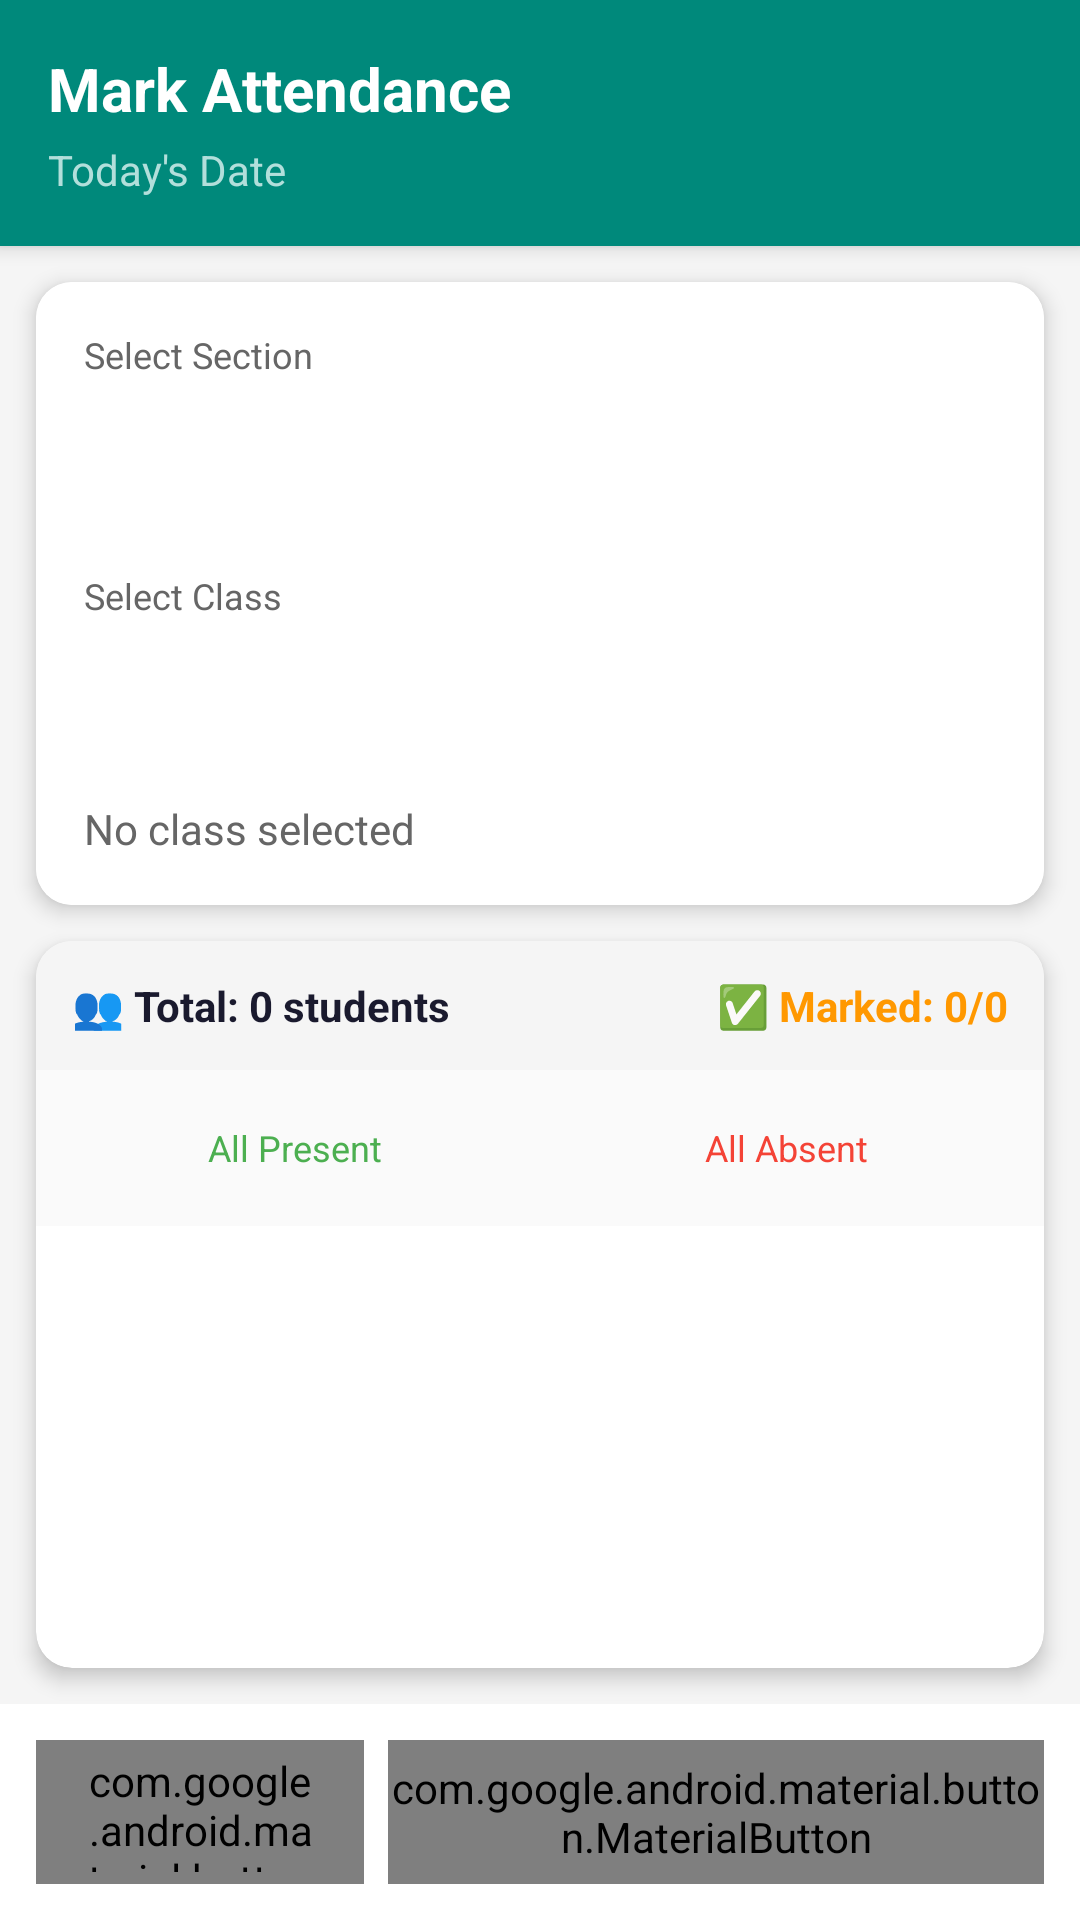

The Android layout XML behind this screen, and the referenced resources:
<!-- AndroidManifest.xml: application theme Theme.AppCompat.Light.NoActionBar -->
<!-- res/layout/activity_mark_attendance.xml -->
<?xml version="1.0" encoding="utf-8"?>
<LinearLayout xmlns:android="http://schemas.android.com/apk/res/android"
    xmlns:app="http://schemas.android.com/apk/res-auto"
    android:layout_width="match_parent"
    android:layout_height="match_parent"
    android:orientation="vertical"
    android:background="#F5F5F5">

    
    <androidx.cardview.widget.CardView
        android:layout_width="match_parent"
        android:layout_height="wrap_content"
        app:cardCornerRadius="0dp"
        app:cardElevation="4dp">

        <LinearLayout
            android:layout_width="match_parent"
            android:layout_height="wrap_content"
            android:orientation="vertical"
            android:padding="16dp"
            android:background="@color/teacher_primary">

            <TextView
                android:layout_width="wrap_content"
                android:layout_height="wrap_content"
                android:text="Mark Attendance"
                android:textColor="@color/white"
                android:textSize="20sp"
                android:textStyle="bold" />

            <TextView
                android:id="@+id/tvDate"
                android:layout_width="wrap_content"
                android:layout_height="wrap_content"
                android:text="Today's Date"
                android:textColor="#B2DFDB"
                android:textSize="14sp"
                android:layout_marginTop="4dp" />
        </LinearLayout>
    </androidx.cardview.widget.CardView>

    
    <androidx.cardview.widget.CardView
        android:layout_width="match_parent"
        android:layout_height="wrap_content"
        android:layout_margin="12dp"
        app:cardCornerRadius="12dp"
        app:cardElevation="4dp">

        <LinearLayout
            android:layout_width="match_parent"
            android:layout_height="wrap_content"
            android:orientation="vertical"
            android:padding="16dp"
            android:background="@color/white">

            
            <TextView
                android:layout_width="wrap_content"
                android:layout_height="wrap_content"
                android:text="Select Section"
                android:textColor="#666666"
                android:textSize="12sp"
                android:layout_marginBottom="4dp" />

            <Spinner
                android:id="@+id/spinnerSection"
                android:layout_width="match_parent"
                android:layout_height="48dp"
                android:background="@drawable/spinner_bg"
                android:padding="8dp"
                android:layout_marginBottom="12dp" />

            
            <TextView
                android:layout_width="wrap_content"
                android:layout_height="wrap_content"
                android:text="Select Class"
                android:textColor="#666666"
                android:textSize="12sp"
                android:layout_marginBottom="4dp" />

            <Spinner
                android:id="@+id/spinnerClass"
                android:layout_width="match_parent"
                android:layout_height="48dp"
                android:background="@drawable/spinner_bg"
                android:padding="8dp" />

            
            <TextView
                android:id="@+id/tvClassName"
                android:layout_width="wrap_content"
                android:layout_height="wrap_content"
                android:layout_marginTop="8dp"
                android:text="No class selected"
                android:textColor="#666666"
                android:textSize="14sp" />
        </LinearLayout>
    </androidx.cardview.widget.CardView>

    
    <androidx.cardview.widget.CardView
        android:layout_width="match_parent"
        android:layout_height="0dp"
        android:layout_weight="1"
        android:layout_marginHorizontal="12dp"
        android:layout_marginBottom="12dp"
        app:cardCornerRadius="12dp"
        app:cardElevation="4dp">

        <LinearLayout
            android:layout_width="match_parent"
            android:layout_height="match_parent"
            android:orientation="vertical">

            
            <LinearLayout
                android:layout_width="match_parent"
                android:layout_height="wrap_content"
                android:orientation="horizontal"
                android:padding="12dp"
                android:background="#F5F5F5">

                <TextView
                    android:id="@+id/tvTotalStudents"
                    android:layout_width="0dp"
                    android:layout_height="wrap_content"
                    android:layout_weight="1"
                    android:text="👥 Total: 0 students"
                    android:textColor="#1A1A2E"
                    android:textSize="14sp"
                    android:textStyle="bold" />

                <TextView
                    android:id="@+id/tvMarkedCount"
                    android:layout_width="wrap_content"
                    android:layout_height="wrap_content"
                    android:text="✅ Marked: 0/0"
                    android:textColor="#FF9800"
                    android:textSize="14sp"
                    android:textStyle="bold" />
            </LinearLayout>

            
            <LinearLayout
                android:layout_width="match_parent"
                android:layout_height="wrap_content"
                android:orientation="horizontal"
                android:padding="8dp"
                android:background="#FAFAFA">

                <Button
                    android:id="@+id/btnMarkAllPresent"
                    style="@style/Widget.MaterialComponents.Button.OutlinedButton"
                    android:layout_width="0dp"
                    android:layout_height="36dp"
                    android:layout_weight="1"
                    android:layout_marginEnd="4dp"
                    android:text="All Present"
                    android:textColor="#4CAF50"
                    android:textSize="12sp"
                    app:strokeColor="#4CAF50"
                    app:cornerRadius="8dp" />

                <Button
                    android:id="@+id/btnMarkAllAbsent"
                    style="@style/Widget.MaterialComponents.Button.OutlinedButton"
                    android:layout_width="0dp"
                    android:layout_height="36dp"
                    android:layout_weight="1"
                    android:layout_marginStart="4dp"
                    android:text="All Absent"
                    android:textColor="#F44336"
                    android:textSize="12sp"
                    app:strokeColor="#F44336"
                    app:cornerRadius="8dp" />
            </LinearLayout>

            
            <ProgressBar
                android:id="@+id/progressBar"
                style="?android:attr/progressBarStyle"
                android:layout_width="match_parent"
                android:layout_height="wrap_content"
                android:padding="20dp"
                android:visibility="gone" />

            
            <TextView
                android:id="@+id/tvEmptyState"
                android:layout_width="match_parent"
                android:layout_height="match_parent"
                android:gravity="center"
                android:text="Select section and class to load students"
                android:textColor="#666666"
                android:textSize="14sp"
                android:visibility="gone" />

            
            <androidx.recyclerview.widget.RecyclerView
                android:id="@+id/rvStudents"
                android:layout_width="match_parent"
                android:layout_height="match_parent"
                android:padding="4dp" />
        </LinearLayout>
    </androidx.cardview.widget.CardView>

    
    <LinearLayout
        android:layout_width="match_parent"
        android:layout_height="wrap_content"
        android:orientation="horizontal"
        android:padding="12dp"
        android:background="@color/white">

        <com.google.android.material.button.MaterialButton
            android:id="@+id/btnCancel"
            style="@style/Widget.MaterialComponents.Button.OutlinedButton"
            android:layout_width="0dp"
            android:layout_height="48dp"
            android:layout_weight="1"
            android:layout_marginEnd="8dp"
            android:text="Cancel"
            android:textSize="16dp"
            android:textAllCaps="false"
            android:textColor="#F44336"
            app:strokeColor="#F44336"
            app:cornerRadius="8dp" />

        <com.google.android.material.button.MaterialButton
            android:id="@+id/btnSubmitAttendance"
            android:layout_width="0dp"
            android:layout_height="48dp"
            android:layout_weight="2"
            android:text="Submit Attendance"
            android:textAllCaps="false"
            android:textSize="14sp"
            app:backgroundTint="@color/teacher_primary"
            app:cornerRadius="8dp" />
    </LinearLayout>

</LinearLayout>
<!-- resources referenced by this layout -->
<resources>
  <color name="teacher_primary">#00897B</color>
  <color name="white">#FFFFFFFF</color>
</resources>
